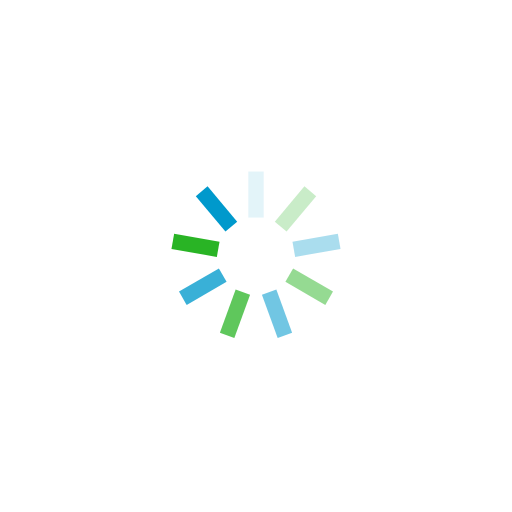
t = 0.00 s
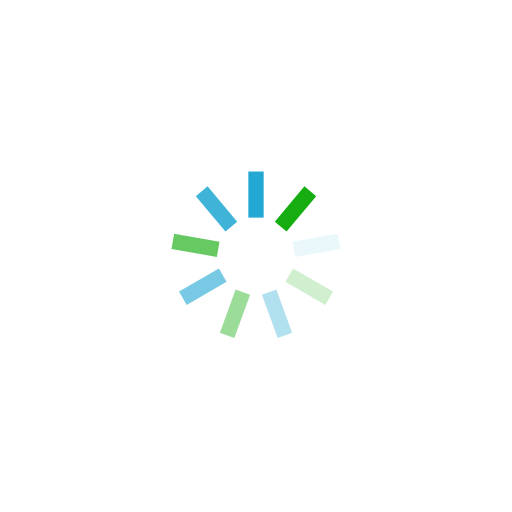
t = 0.33 s
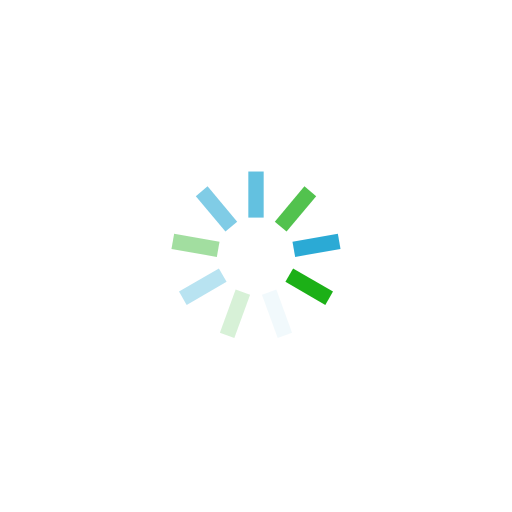
t = 0.66 s
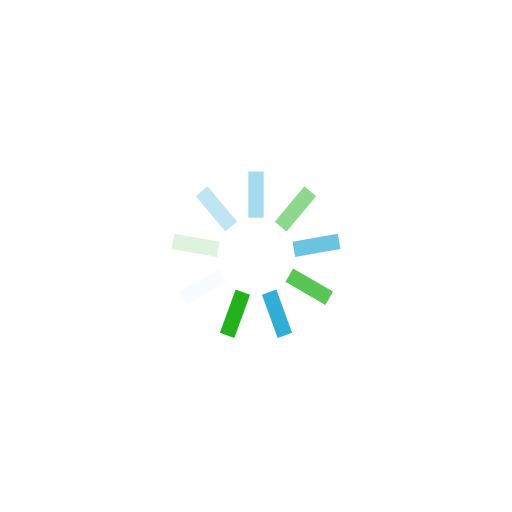
t = 0.99 s

The animated SVG that drew these frames (rendered in a browser with its animation timeline set to each time). Animation: 9 SMIL elements (animate=9); one cycle of 1.32 s, repeats indefinitely.

<svg xmlns="http://www.w3.org/2000/svg" viewBox="0 0 100 100" preserveAspectRatio="xMidYMid" width="100%" height="100%" style="shape-rendering: auto; display: block; background: transparent;" xmlns:xlink="http://www.w3.org/1999/xlink"><g><g transform="rotate(0 50 50)">
  <rect fill="#0099cc" height="9" width="3" ry="0" rx="0" y="33.5" x="48.5">
    <animate repeatCount="indefinite" begin="-1.1695906432748537s" dur="1.3157894736842106s" keyTimes="0;1" values="1;0" attributeName="opacity"></animate>
  </rect>
</g><g transform="rotate(40 50 50)">
  <rect fill="#0fab0a" height="9" width="3" ry="0" rx="0" y="33.5" x="48.5">
    <animate repeatCount="indefinite" begin="-1.023391812865497s" dur="1.3157894736842106s" keyTimes="0;1" values="1;0" attributeName="opacity"></animate>
  </rect>
</g><g transform="rotate(80 50 50)">
  <rect fill="#0099cc" height="9" width="3" ry="0" rx="0" y="33.5" x="48.5">
    <animate repeatCount="indefinite" begin="-0.8771929824561404s" dur="1.3157894736842106s" keyTimes="0;1" values="1;0" attributeName="opacity"></animate>
  </rect>
</g><g transform="rotate(120 50 50)">
  <rect fill="#0fab0a" height="9" width="3" ry="0" rx="0" y="33.5" x="48.5">
    <animate repeatCount="indefinite" begin="-0.7309941520467836s" dur="1.3157894736842106s" keyTimes="0;1" values="1;0" attributeName="opacity"></animate>
  </rect>
</g><g transform="rotate(160 50 50)">
  <rect fill="#0099cc" height="9" width="3" ry="0" rx="0" y="33.5" x="48.5">
    <animate repeatCount="indefinite" begin="-0.5847953216374269s" dur="1.3157894736842106s" keyTimes="0;1" values="1;0" attributeName="opacity"></animate>
  </rect>
</g><g transform="rotate(200 50 50)">
  <rect fill="#0fab0a" height="9" width="3" ry="0" rx="0" y="33.5" x="48.5">
    <animate repeatCount="indefinite" begin="-0.4385964912280702s" dur="1.3157894736842106s" keyTimes="0;1" values="1;0" attributeName="opacity"></animate>
  </rect>
</g><g transform="rotate(240 50 50)">
  <rect fill="#0099cc" height="9" width="3" ry="0" rx="0" y="33.5" x="48.5">
    <animate repeatCount="indefinite" begin="-0.29239766081871343s" dur="1.3157894736842106s" keyTimes="0;1" values="1;0" attributeName="opacity"></animate>
  </rect>
</g><g transform="rotate(280 50 50)">
  <rect fill="#0fab0a" height="9" width="3" ry="0" rx="0" y="33.5" x="48.5">
    <animate repeatCount="indefinite" begin="-0.14619883040935672s" dur="1.3157894736842106s" keyTimes="0;1" values="1;0" attributeName="opacity"></animate>
  </rect>
</g><g transform="rotate(320 50 50)">
  <rect fill="#0099cc" height="9" width="3" ry="0" rx="0" y="33.5" x="48.5">
    <animate repeatCount="indefinite" begin="0s" dur="1.3157894736842106s" keyTimes="0;1" values="1;0" attributeName="opacity"></animate>
  </rect>
</g><g></g></g><!-- [ldio] generated by https://loading.io --></svg>